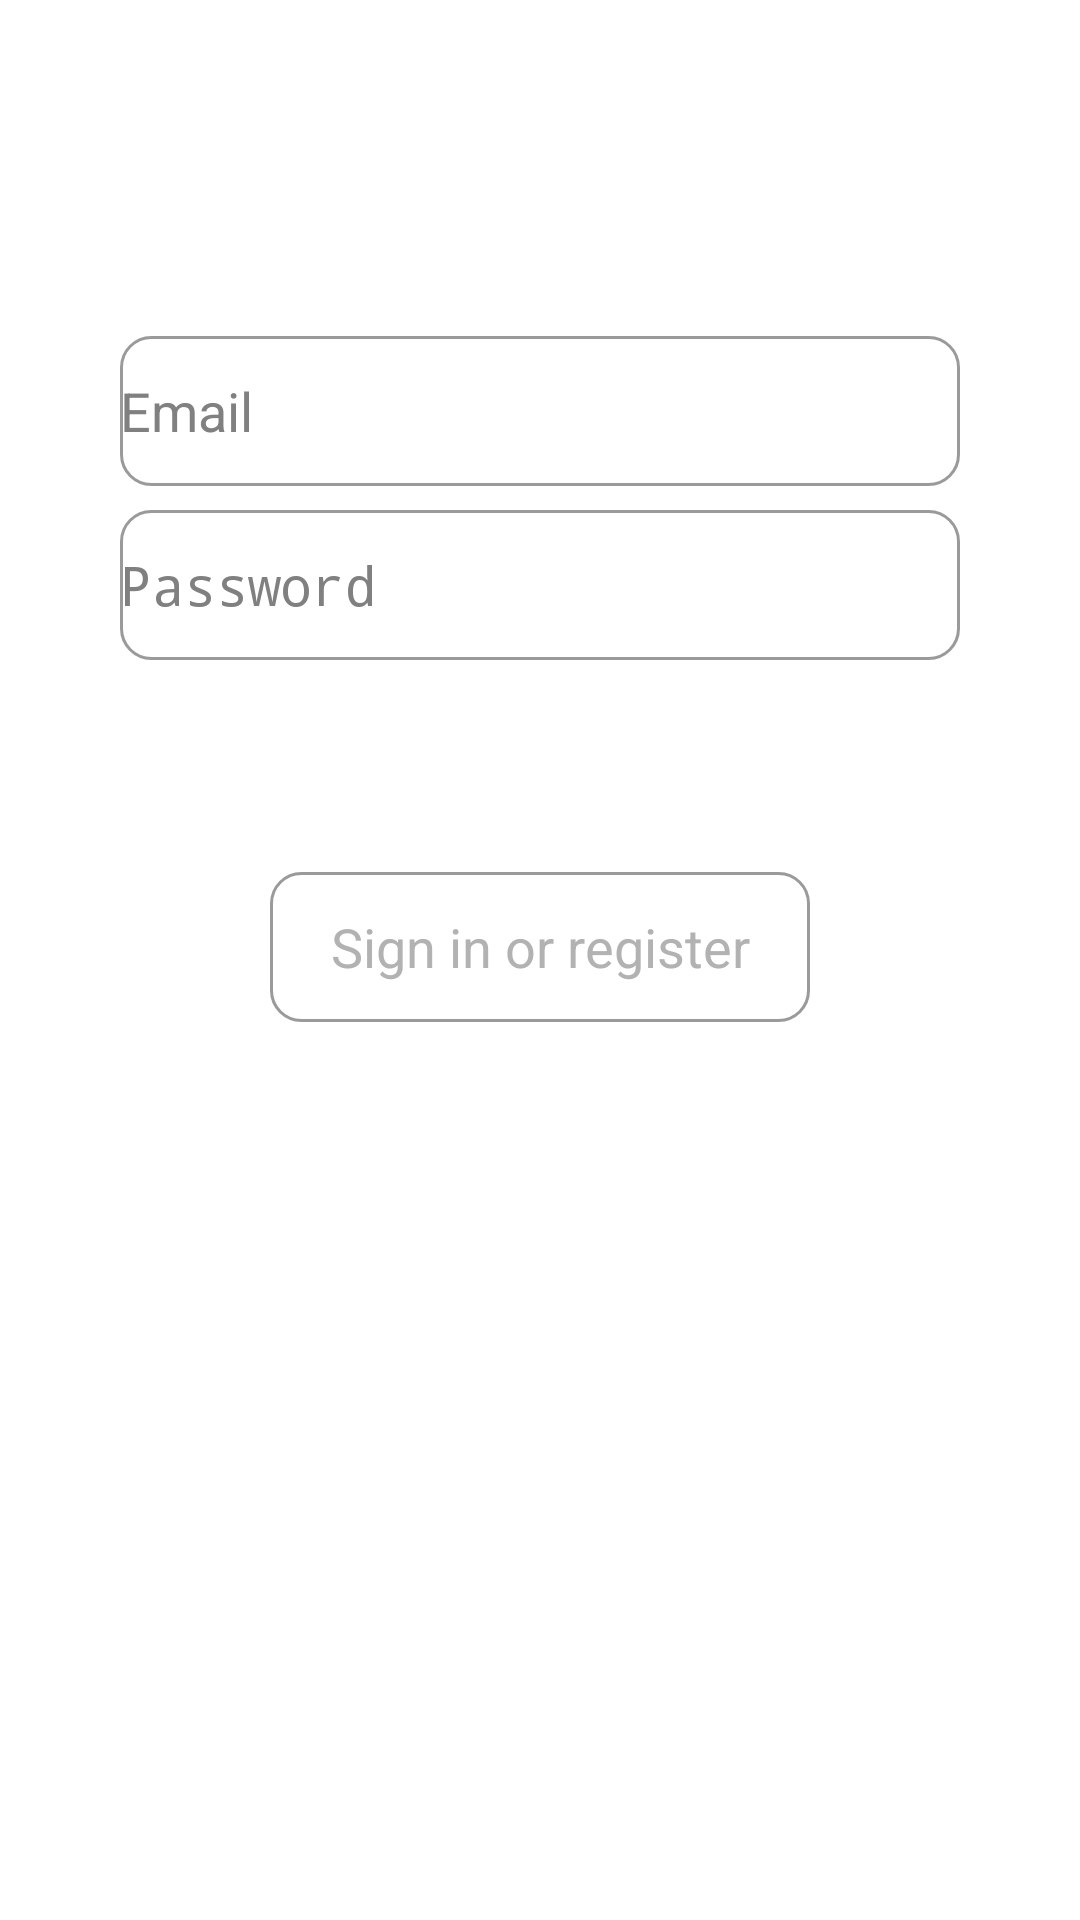

Produce the Android XML layout that renders to this screen, including the resource entries it uses.
<!-- AndroidManifest.xml: application theme Theme.MyGitHub -->
<!-- res/layout/activity_login.xml -->
<?xml version="1.0" encoding="utf-8"?>
<androidx.constraintlayout.widget.ConstraintLayout xmlns:android="http://schemas.android.com/apk/res/android"
    xmlns:app="http://schemas.android.com/apk/res-auto"
    xmlns:tools="http://schemas.android.com/tools"
    android:id="@+id/container"
    android:layout_width="match_parent"
    android:layout_height="match_parent"
    android:paddingLeft="@dimen/activity_horizontal_margin"
    android:paddingTop="@dimen/activity_vertical_margin"
    android:paddingRight="@dimen/activity_horizontal_margin"
    android:paddingBottom="@dimen/activity_vertical_margin"
    tools:context=".ui.login.ui.login.LoginActivity">

    <EditText

        android:id="@+id/username"
        android:layout_width="0dp"
        android:layout_height="50dp"
        android:layout_marginStart="24dp"
        android:layout_marginTop="96dp"
        android:layout_marginEnd="24dp"
        android:hint="@string/prompt_email"
        android:gravity="center_vertical"
        android:background="@drawable/shape_btn_bg"
        android:inputType="textEmailAddress"
        android:selectAllOnFocus="true"
        app:layout_constraintEnd_toEndOf="parent"
        app:layout_constraintStart_toStartOf="parent"
        app:layout_constraintTop_toTopOf="parent" />

    <EditText
        android:gravity="center_vertical"
        android:background="@drawable/shape_btn_bg"
        android:id="@+id/password"
        android:layout_width="0dp"
        android:layout_height="50dp"
        android:layout_marginStart="24dp"
        android:layout_marginTop="8dp"
        android:layout_marginEnd="24dp"
        android:hint="@string/prompt_password"
        android:imeActionLabel="@string/action_sign_in_short"
        android:imeOptions="actionDone"
        android:inputType="textPassword"
        android:selectAllOnFocus="true"
        app:layout_constraintEnd_toEndOf="parent"
        app:layout_constraintStart_toStartOf="parent"
        app:layout_constraintTop_toBottomOf="@+id/username" />

    <Button
        android:id="@+id/login"
        android:gravity="center"
        android:layout_width="180dp"
        android:layout_height="50dp"
        android:layout_gravity="start"
        android:layout_marginStart="48dp"
        android:layout_marginTop="16dp"
        android:background="@drawable/shape_btn_bg"
        android:layout_marginEnd="48dp"
        android:layout_marginBottom="64dp"
        android:enabled="false"
        android:text="@string/action_sign_in"
        app:layout_constraintBottom_toBottomOf="parent"
        app:layout_constraintEnd_toEndOf="parent"
        app:layout_constraintStart_toStartOf="parent"
        app:layout_constraintTop_toBottomOf="@+id/password"
        app:layout_constraintVertical_bias="0.2" />

    <ProgressBar
        android:id="@+id/loading"
        android:layout_width="wrap_content"
        android:layout_height="wrap_content"
        android:layout_gravity="center"
        android:layout_marginStart="32dp"
        android:layout_marginTop="64dp"
        android:layout_marginEnd="32dp"
        android:layout_marginBottom="64dp"
        android:visibility="gone"
        app:layout_constraintBottom_toBottomOf="parent"
        app:layout_constraintEnd_toEndOf="@+id/password"
        app:layout_constraintStart_toStartOf="@+id/password"
        app:layout_constraintTop_toTopOf="parent"
        app:layout_constraintVertical_bias="0.3" />
</androidx.constraintlayout.widget.ConstraintLayout>
<!-- resources referenced by this layout -->
<resources>
  <dimen name="activity_horizontal_margin">16dp</dimen>
  <dimen name="activity_vertical_margin">16dp</dimen>
  <!-- drawable shape_btn_bg (drawable) -->
  <?xml version="1.0" encoding="utf-8"?>
  <shape xmlns:android="http://schemas.android.com/apk/res/android"
      android:shape="rectangle">
      <corners android:radius="10dp" />
      <stroke
          android:width="1dp"
          android:color="#9a9a9a" />
  
  </shape>
  <string name="action_sign_in">Sign in or register</string>
  <string name="action_sign_in_short">Sign in</string>
  <string name="prompt_email">Email</string>
  <string name="prompt_password">Password</string>
  <style name="Theme.MyGitHub" parent="AppBaseTheme">
          <item name="android:windowBackground">@color/white</item>
          <item name="android:windowNoTitle">true</item>
          <item name="android:windowContentOverlay">@null</item>
      </style>
  <style name="AppBaseTheme" parent="android:Theme.Holo.Light.DarkActionBar">
          <item name="windowActionBar">false</item>
          <item name="windowNoTitle">true</item>
          <item name="android:windowIsTranslucent">true</item>
      </style>
  <color name="white">#FFFFFFFF</color>
</resources>
